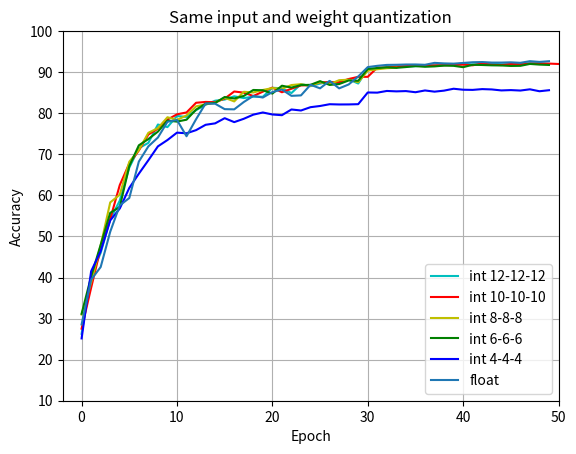
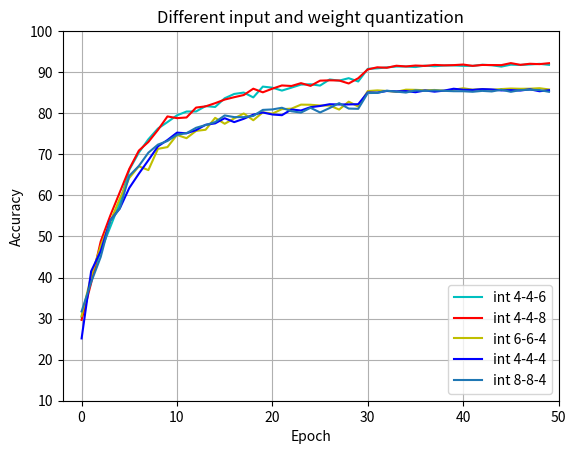

The matplotlib source for these figures, in order:
import matplotlib.pyplot as plt

# int 12 - 12 - 12
y0 = [26.280, 40.530, 45.990, 54.180, 58.730, 66.770, 71.480, 72.790, 77.260, 76.630, 79.330, 79.110, 80.750, 82.070, 83.060, 83.330, 84.130, 83.700, 84.030, 84.010, 86.200, 86.090, 84.920, 87.110, 86.600, 87.220, 87.700, 87.300, 88.250, 87.240, 90.840, 90.860, 91.220, 91.400, 91.400, 91.470, 91.600, 91.660, 91.710, 91.890, 92.100, 91.860, 91.970, 92.120, 91.920, 91.890, 92.040, 92.190, 92.140, 91.940]
x0 = range(len(y0))

# int 10 - 10 - 10
y1 = [27.550, 37.510, 47.190, 54.250, 62.510, 67.780, 70.930, 74.830, 76.240, 78.450, 79.740, 80.200, 82.550, 82.760, 82.680, 83.570, 85.300, 85.020, 84.200, 85.260, 86.250, 85.110, 85.970, 86.790, 86.820, 87.540, 87.550, 87.580, 88.340, 88.870, 88.870, 91.120, 91.120, 91.330, 91.470, 91.650, 91.650, 91.640, 91.700, 91.750, 91.840, 91.680, 92.120, 91.810, 91.730, 92.000, 91.880, 92.090, 92.120, 92.090, 92.000]
x1 = range(len(y1))

# int 8 - 8 - 8
y2 = [30.980, 38.830, 47.820, 58.290, 60.160, 68.200, 71.050, 75.240, 76.380, 79.030, 78.380, 79.470, 81.680, 82.170, 82.560, 83.770, 82.880, 85.230, 85.060, 85.670, 86.130, 85.980, 86.870, 87.080, 86.660, 87.580, 87.090, 88.050, 88.170, 87.560, 90.370, 90.710, 90.970, 91.090]
x2 = range(len(y2))

# int 6 - 6 - 6
y3 = [31.170, 40.250, 47.980, 55.750, 57.180, 67.130, 72.190, 73.720, 75.530, 78.200, 77.970, 78.430, 80.880, 82.330, 82.510, 83.960, 83.600, 84.220, 85.670, 85.600, 84.790, 86.710, 86.250, 86.860, 86.920, 87.820, 86.890, 87.110, 87.980, 87.910, 90.780, 91.010, 91.170, 91.060, 91.250, 91.470, 91.320, 91.410, 91.610, 91.550, 91.220, 91.810, 91.750, 91.670, 91.640, 91.520, 91.550, 92.010, 91.850, 91.760]
x3 = range(len(y3))

# int 4 - 4 - 4
y4 = [25.170, 41.530, 46.420, 53.900, 56.800, 61.820, 65.280, 68.560, 71.940, 73.480, 75.280, 75.120, 75.890, 77.190, 77.540, 78.800, 77.840, 78.650, 79.660, 80.190, 79.700, 79.530, 80.920, 80.670, 81.480, 81.770, 82.200, 82.140, 82.150, 82.210, 85.060, 85.020, 85.430, 85.330, 85.400, 85.120, 85.550, 85.260, 85.510, 85.970, 85.730, 85.690, 85.880, 85.800, 85.560, 85.640, 85.530, 85.830, 85.360, 85.610]
x4 = range(len(y4))

# int 4 - 4 - 6
y5 = [30.430, 39.470, 46.480, 52.260, 58.200, 66.240, 70.420, 73.660, 76.270, 77.850, 79.490, 80.420, 80.440, 81.740, 81.530, 83.650, 84.700, 85.040, 83.860, 86.490, 86.230, 85.520, 86.240, 86.980, 87.060, 86.740, 88.230, 87.940, 88.540, 87.740, 90.820, 90.940, 91.170, 91.380, 91.380, 91.250, 91.590, 91.450, 91.620, 91.650, 91.540, 91.540, 91.810, 91.690, 91.360, 91.830, 91.760, 91.880, 92.030, 91.780]
x5 = range(len(y5))

# int 4 - 4 - 8
y6 = [29.690, 38.660, 48.770, 55.040, 60.740, 66.460, 70.900, 73.010, 75.930, 79.230, 78.810, 78.970, 81.380, 81.680, 82.450, 83.330, 83.910, 84.440, 85.980, 85.100, 85.990, 86.770, 86.640, 87.330, 86.670, 87.940, 88.020, 87.980, 87.250, 88.530, 90.670, 91.190, 91.080, 91.570, 91.400, 91.620, 91.530, 91.770, 91.670, 91.720, 91.860, 91.540, 91.760, 91.740, 91.720, 92.210, 91.790, 92.050, 91.960, 92.190]
x6 = range(len(y6))

# int 6 - 6 - 4
y7 = [30.630, 40.300, 47.700, 53.580, 59.200, 64.250, 67.080, 66.160, 71.330, 71.760, 74.720, 73.930, 75.710, 75.980, 78.880, 77.440, 78.750, 79.940, 78.300, 80.220, 79.910, 81.000, 81.120, 82.100, 82.070, 81.880, 81.880, 80.900, 82.820, 81.640, 85.400, 85.570, 85.430, 85.210, 85.740, 85.700, 85.600, 85.670, 85.500, 85.730, 86.090, 85.740, 85.890, 85.720, 85.890, 86.020, 85.960, 85.980, 86.100, 85.800]
x7 = range(len(y7))

# int 8 - 8 - 4
y8 = [31.750, 38.860, 44.990, 53.780, 56.820, 64.770, 67.160, 70.400, 72.360, 73.250, 74.750, 75.150, 76.460, 77.130, 77.850, 79.470, 79.060, 79.050, 79.340, 80.820, 80.930, 81.340, 80.490, 80.160, 81.330, 80.190, 81.270, 82.460, 81.140, 81.080, 84.920, 84.960, 85.490, 85.270, 85.040, 85.560, 85.430, 85.560, 85.460, 85.370, 85.360, 85.230, 85.450, 85.310, 85.730, 85.220, 85.650, 85.720, 85.650, 85.220]
x8 = range(len(y8))

y9 = [28.580, 39.460, 42.560, 51.150, 57.560, 59.360, 68.230, 71.940, 74.090, 77.910, 78.360, 74.400, 78.540, 82.370, 82.320, 81.000, 80.950, 82.730, 84.220, 83.830, 85.160, 85.770, 84.240, 84.350, 86.930, 86.070, 87.880, 86.060, 87.010, 88.950, 91.240, 91.550, 91.770, 91.800, 91.870, 91.880, 91.800, 92.270, 92.140, 92.080, 92.250, 92.420, 92.470, 92.340, 92.340, 92.400, 92.280, 92.680, 92.500, 92.670]
x9 = range(len(y9))

ticks = [(i + 1) * 10 for i in range(10)]

plt.figure(1)
plt.plot(x0, y0, label='int 12-12-12', color='c')
plt.plot(x1, y1, label='int 10-10-10', color='r')
plt.plot(x2, y2, label='int 8-8-8', color='y')
plt.plot(x3, y3, label='int 6-6-6', color='g')
plt.plot(x4, y4, label='int 4-4-4', color='b')
plt.plot(x9, y9, label='float')

plt.xlabel('Epoch')
plt.ylabel('Accuracy')

plt.title('Same input and weight quantization')
plt.legend()
plt.grid(True)
plt.axis([-2, 50, 10, 100])
plt.yticks(ticks)

plt.figure(2)
plt.plot(x5, y5, label='int 4-4-6', color='c')
plt.plot(x6, y6, label='int 4-4-8', color='r')
plt.plot(x7, y7, label='int 6-6-4', color='y')
plt.plot(x4, y4, label='int 4-4-4', color='b')
plt.plot(x8, y8, label='int 8-8-4')

plt.xlabel('Epoch')
plt.ylabel('Accuracy')

plt.title('Different input and weight quantization')
plt.legend()
plt.grid(True)
plt.axis([-2, 50, 10, 100])
plt.yticks(ticks)

plt.show()